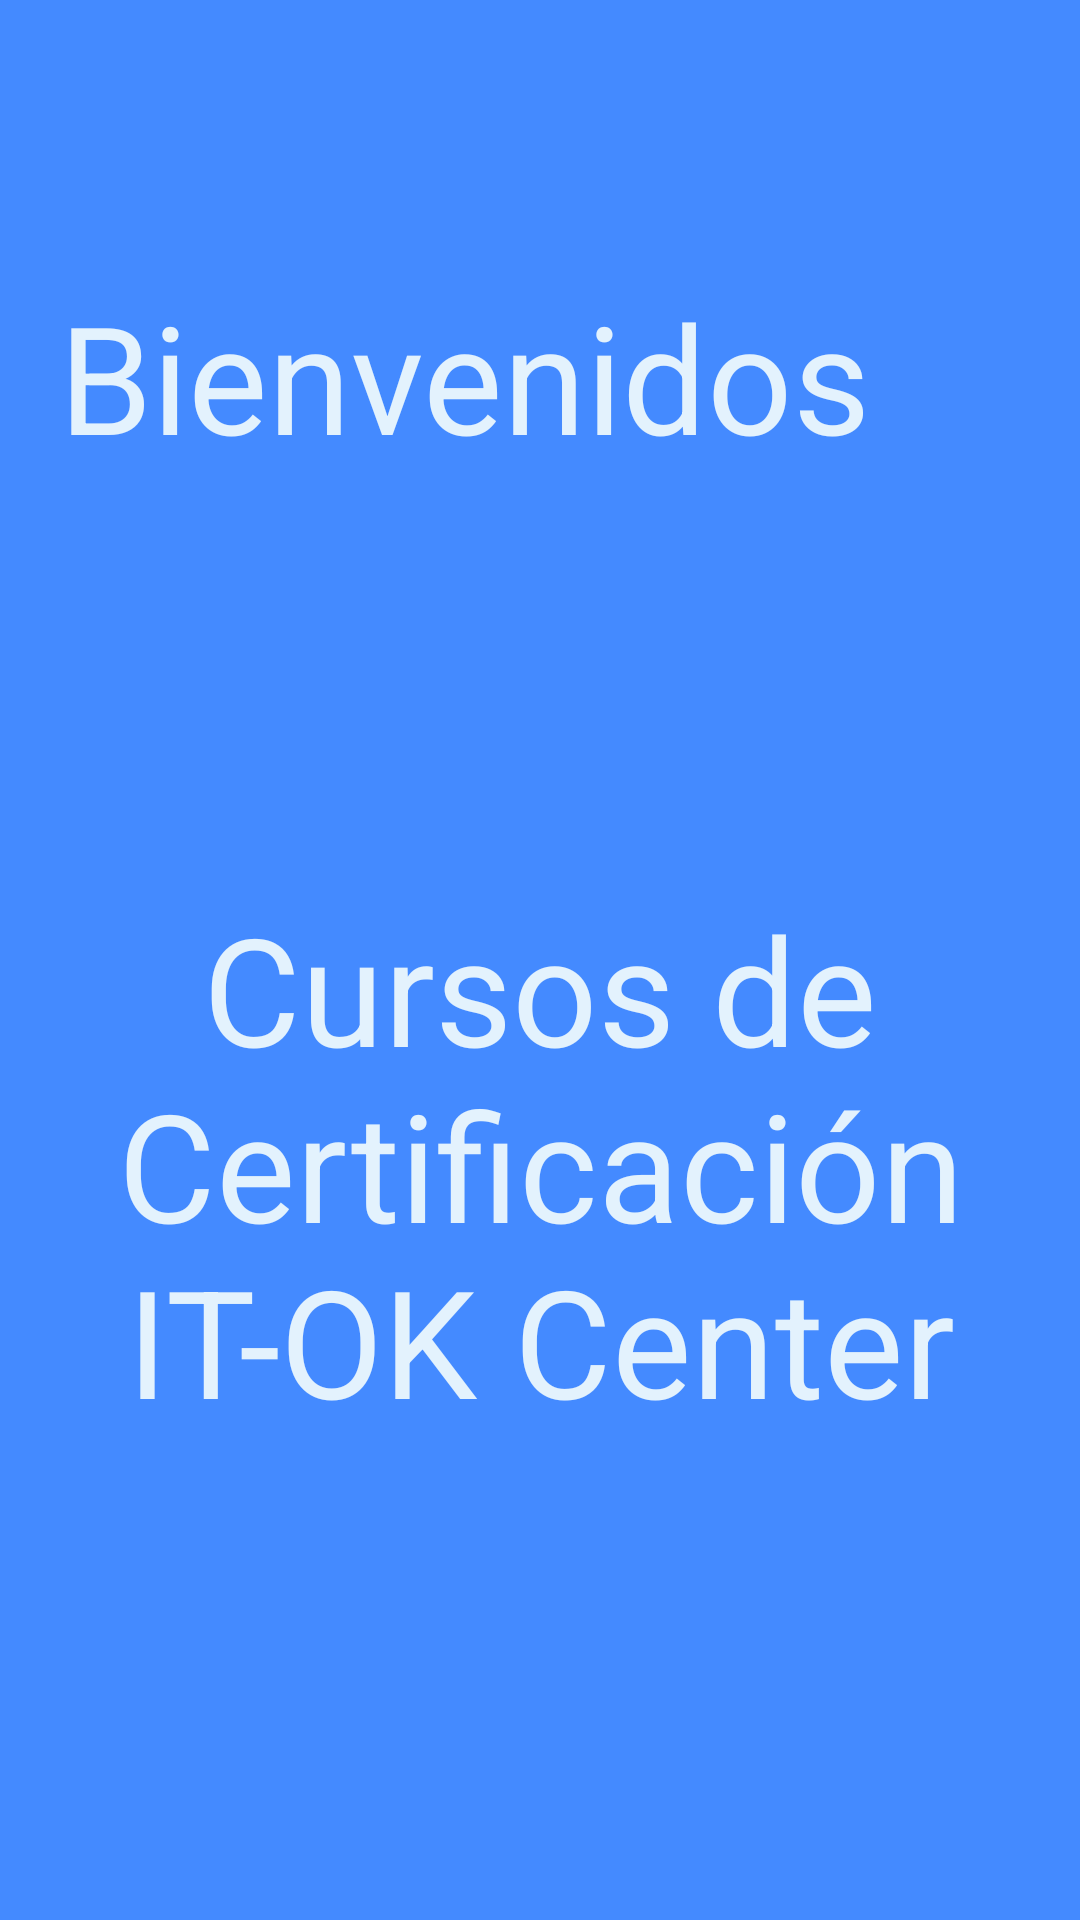

Android layout source for this screen:
<!-- AndroidManifest.xml: activity theme android:Theme.NoTitleBar.Fullscreen -->
<!-- res/layout/activity_main2.xml -->
<?xml version="1.0" encoding="utf-8"?>
<RelativeLayout xmlns:android="http://schemas.android.com/apk/res/android"
    xmlns:tools="http://schemas.android.com/tools"
    android:layout_width="match_parent"
    android:layout_height="match_parent"
    android:paddingBottom="@dimen/activity_vertical_margin"
    android:paddingLeft="@dimen/activity_horizontal_margin"
    android:paddingRight="@dimen/activity_horizontal_margin"
    android:paddingTop="@dimen/activity_vertical_margin"
    tools:context="com.example.charly.proyectofinal.Main2Activity"
    android:background="#448AFF">
    

    <TextView
        android:layout_width="match_parent"
        android:layout_height="match_parent"
        android:text="Bienvenidos "
        android:textSize="50dp"
        android:textColor="#e3f2fd"
        android:id="@+id/TVbienvenidos"
        android:layout_marginLeft="20dp"
        android:layout_marginRight="20dp"
        android:layout_alignParentTop="true"
        android:layout_alignEnd="@+id/textView"
        android:layout_marginTop="92dp" />

    <TextView
        android:layout_width="match_parent"
        android:layout_height="match_parent"
        android:text="Cursos de Certificación IT-OK Center"
        android:textColor="#e3f2fd"
        android:textSize="50dp"
        android:gravity="center_horizontal"


        android:layout_alignTop="@+id/TVbienvenidos"
        android:layout_alignParentStart="true"
        android:layout_marginTop="204dp"
        android:id="@+id/textView" />




</RelativeLayout>
<!-- resources referenced by this layout -->
<resources>

</resources>
